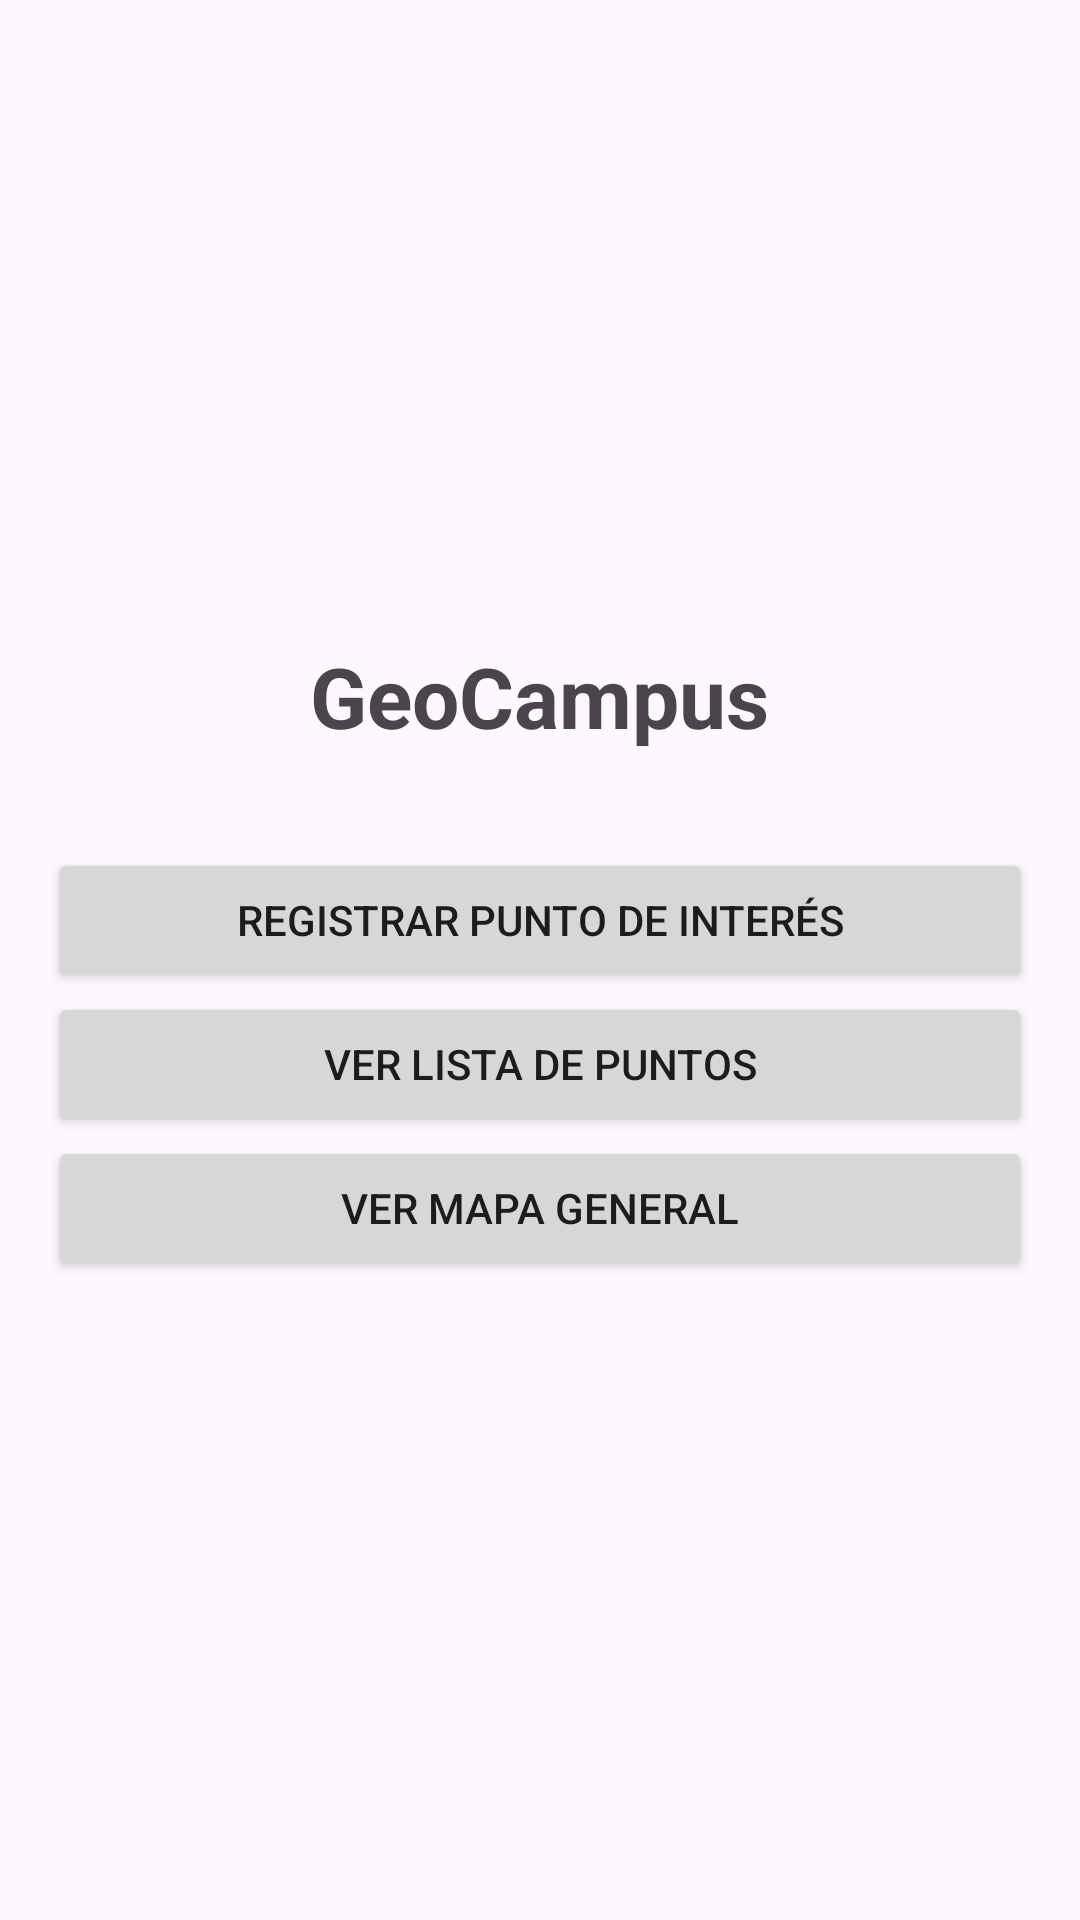

Write the Android layout XML for this screen, with the resource values it uses.
<!-- AndroidManifest.xml: application theme Theme.Mapabd -->
<!-- res/layout/activity_main.xml -->
<?xml version="1.0" encoding="utf-8"?>
<LinearLayout xmlns:android="http://schemas.android.com/apk/res/android"
    android:layout_width="match_parent"
    android:layout_height="match_parent"
    android:orientation="vertical"
    android:gravity="center"
    android:padding="16dp">

    <TextView
        android:layout_width="wrap_content"
        android:layout_height="wrap_content"
        android:text="GeoCampus"
        android:textSize="28sp"
        android:textStyle="bold"
        android:layout_marginBottom="32dp" />

    <Button
        android:id="@+id/btnRegistrar"
        android:layout_width="match_parent"
        android:layout_height="wrap_content"
        android:text="Registrar Punto de Interés" />

    <Button
        android:id="@+id/btnListado"
        android:layout_width="match_parent"
        android:layout_height="wrap_content"
        android:text="Ver Lista de Puntos" />

    <Button
        android:id="@+id/btnMapa"
        android:layout_width="match_parent"
        android:layout_height="wrap_content"
        android:text="Ver Mapa General" />
</LinearLayout>
<!-- resources referenced by this layout -->
<resources>
  <style name="Theme.Mapabd" parent="Base.Theme.Mapabd" />
  <style name="Base.Theme.Mapabd" parent="Theme.Material3.DayNight.NoActionBar">
          
          
      </style>
</resources>
